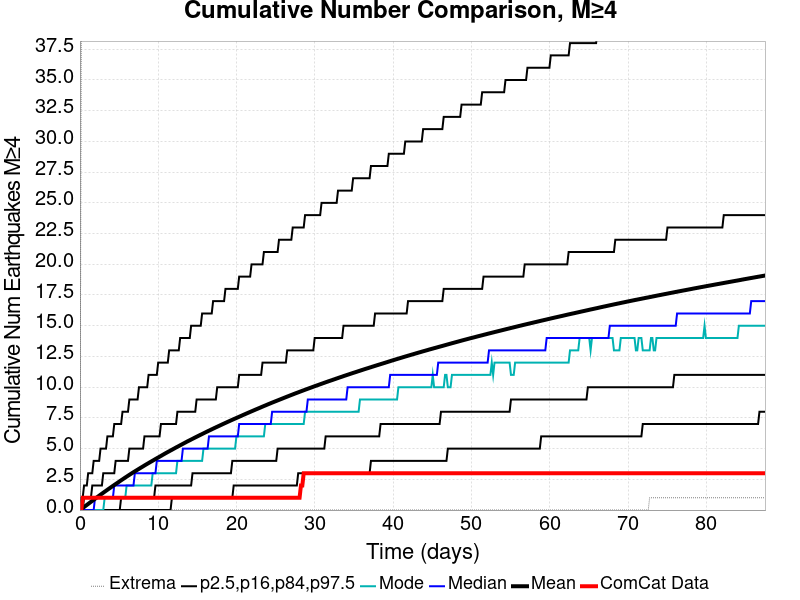

Values plotted in this chart, from the file beside it:
Time (days), ComCat Data, Simulation Mean, Simulation Median, Simulation Mode, Simulation Minimum, Simulation Maximum, 2.5 %-ile, 16 %-ile, 84 %-ile, 97.5 %-ile
0.0, 0.0, 0.0, 0.0, 0.0, 0.0, 0.0, 0.0, 0.0, 0.0, 0.0
0.1753, 0.0, 0.07666, 0.0, 0.0, 0.0, 40.0, 0.0, 0.0, 0.0, 1.0
0.3507, 1.0, 0.1603, 0.0, 0.0, 0.0, 52.0, 0.0, 0.0, 0.0, 1.0
0.526, 1.0, 0.246, 0.0, 0.0, 0.0, 62.0, 0.0, 0.0, 1.0, 2.0
0.7013, 1.0, 0.3312, 0.0, 0.0, 0.0, 71.0, 0.0, 0.0, 1.0, 2.0
0.8766, 1.0, 0.4158, 0.0, 0.0, 0.0, 72.0, 0.0, 0.0, 1.0, 2.0
1.052, 1.0, 0.4988, 0.0, 0.0, 0.0, 78.0, 0.0, 0.0, 1.0, 3.0
1.227, 1.0, 0.5823, 0.0, 0.0, 0.0, 84.0, 0.0, 0.0, 1.0, 3.0
1.403, 1.0, 0.6655, 0.0, 0.0, 0.0, 86.0, 0.0, 0.0, 1.0, 3.0
1.578, 1.0, 0.7502, 0.0, 0.0, 0.0, 89.0, 0.0, 0.0, 2.0, 3.0
1.753, 1.0, 0.8348, 0.0, 0.0, 0.0, 95.0, 0.0, 0.0, 2.0, 4.0
1.929, 1.0, 0.9177, 1.0, 0.0, 0.0, 97.0, 0.0, 0.0, 2.0, 4.0
2.104, 1.0, 1.003, 1.0, 0.0, 0.0, 103.0, 0.0, 0.0, 2.0, 4.0
2.279, 1.0, 1.085, 1.0, 0.0, 0.0, 107.0, 0.0, 0.0, 2.0, 4.0
2.455, 1.0, 1.166, 1.0, 0.0, 0.0, 107.0, 0.0, 0.0, 2.0, 4.0
2.63, 1.0, 1.249, 1.0, 0.0, 0.0, 109.0, 0.0, 0.0, 2.0, 5.0
2.805, 1.0, 1.329, 1.0, 0.0, 0.0, 115.0, 0.0, 0.0, 2.0, 5.0
2.981, 1.0, 1.41, 1.0, 0.0, 0.0, 120.0, 0.0, 0.0, 3.0, 5.0
3.156, 1.0, 1.49, 1.0, 1.0, 0.0, 123.0, 0.0, 0.0, 3.0, 5.0
3.331, 1.0, 1.57, 1.0, 1.0, 0.0, 127.0, 0.0, 0.0, 3.0, 5.0
3.507, 1.0, 1.65, 1.0, 1.0, 0.0, 129.0, 0.0, 0.0, 3.0, 6.0
3.682, 1.0, 1.73, 1.0, 1.0, 0.0, 131.0, 0.0, 0.0, 3.0, 6.0
3.857, 1.0, 1.807, 1.0, 1.0, 0.0, 133.0, 0.0, 0.0, 3.0, 6.0
4.033, 1.0, 1.885, 1.0, 1.0, 0.0, 133.0, 0.0, 0.0, 3.0, 6.0
4.208, 1.0, 1.963, 1.0, 1.0, 0.0, 133.0, 0.0, 0.0, 3.0, 6.0
4.383, 1.0, 2.039, 2.0, 1.0, 0.0, 136.0, 0.0, 0.0, 3.0, 7.0
4.559, 1.0, 2.116, 2.0, 1.0, 0.0, 136.0, 0.0, 0.0, 4.0, 7.0
4.734, 1.0, 2.191, 2.0, 1.0, 0.0, 138.0, 0.0, 0.0, 4.0, 7.0
4.909, 1.0, 2.266, 2.0, 1.0, 0.0, 139.0, 0.0, 0.0, 4.0, 7.0
5.085, 1.0, 2.345, 2.0, 1.0, 0.0, 141.0, 0.0, 0.0, 4.0, 7.0
5.26, 1.0, 2.421, 2.0, 1.0, 0.0, 141.0, 0.0, 1.0, 4.0, 7.0
5.435, 1.0, 2.495, 2.0, 1.0, 0.0, 141.0, 0.0, 1.0, 4.0, 8.0
5.61, 1.0, 2.571, 2.0, 1.0, 0.0, 141.0, 0.0, 1.0, 4.0, 8.0
5.786, 1.0, 2.646, 2.0, 1.0, 0.0, 141.0, 0.0, 1.0, 4.0, 8.0
5.961, 1.0, 2.719, 2.0, 2.0, 0.0, 143.0, 0.0, 1.0, 4.0, 8.0
6.136, 1.0, 2.792, 2.0, 2.0, 0.0, 143.0, 0.0, 1.0, 4.0, 8.0
6.312, 1.0, 2.866, 2.0, 2.0, 0.0, 143.0, 0.0, 1.0, 5.0, 9.0
6.487, 1.0, 2.938, 2.0, 2.0, 0.0, 143.0, 0.0, 1.0, 5.0, 9.0
6.662, 1.0, 3.01, 2.0, 2.0, 0.0, 144.0, 0.0, 1.0, 5.0, 9.0
6.838, 1.0, 3.08, 2.0, 2.0, 0.0, 145.0, 0.0, 1.0, 5.0, 9.0
7.013, 1.0, 3.149, 3.0, 2.0, 0.0, 148.0, 0.0, 1.0, 5.0, 9.0
7.188, 1.0, 3.218, 3.0, 2.0, 0.0, 149.0, 0.0, 1.0, 5.0, 9.0
7.364, 1.0, 3.286, 3.0, 2.0, 0.0, 150.0, 0.0, 1.0, 5.0, 9.0
7.539, 1.0, 3.355, 3.0, 2.0, 0.0, 150.0, 0.0, 1.0, 5.0, 10.0
7.714, 1.0, 3.423, 3.0, 2.0, 0.0, 154.0, 0.0, 1.0, 5.0, 10.0
7.89, 1.0, 3.491, 3.0, 2.0, 0.0, 160.0, 0.0, 1.0, 5.0, 10.0
8.065, 1.0, 3.558, 3.0, 2.0, 0.0, 162.0, 0.0, 1.0, 5.0, 10.0
8.24, 1.0, 3.627, 3.0, 2.0, 0.0, 164.0, 0.0, 1.0, 6.0, 10.0
8.416, 1.0, 3.693, 3.0, 2.0, 0.0, 164.0, 0.0, 1.0, 6.0, 10.0
8.591, 1.0, 3.759, 3.0, 2.0, 0.0, 165.0, 0.0, 1.0, 6.0, 10.0
8.766, 1.0, 3.824, 3.0, 2.0, 0.0, 165.0, 0.0, 1.0, 6.0, 11.0
8.942, 1.0, 3.891, 3.0, 2.0, 0.0, 165.0, 0.0, 1.0, 6.0, 11.0
9.117, 1.0, 3.955, 3.0, 2.0, 0.0, 165.0, 0.0, 1.0, 6.0, 11.0
9.292, 1.0, 4.019, 3.0, 3.0, 0.0, 165.0, 0.0, 1.0, 6.0, 11.0
9.468, 1.0, 4.086, 3.0, 3.0, 0.0, 166.0, 0.0, 1.0, 6.0, 11.0
9.643, 1.0, 4.151, 3.0, 3.0, 0.0, 166.0, 0.0, 2.0, 6.0, 11.0
9.818, 1.0, 4.215, 4.0, 3.0, 0.0, 166.0, 0.0, 2.0, 6.0, 11.0
9.994, 1.0, 4.278, 4.0, 3.0, 0.0, 166.0, 0.0, 2.0, 6.0, 12.0
10.17, 1.0, 4.341, 4.0, 3.0, 0.0, 167.0, 0.0, 2.0, 6.0, 12.0
10.34, 1.0, 4.405, 4.0, 3.0, 0.0, 167.0, 0.0, 2.0, 7.0, 12.0
... 440 more rows
